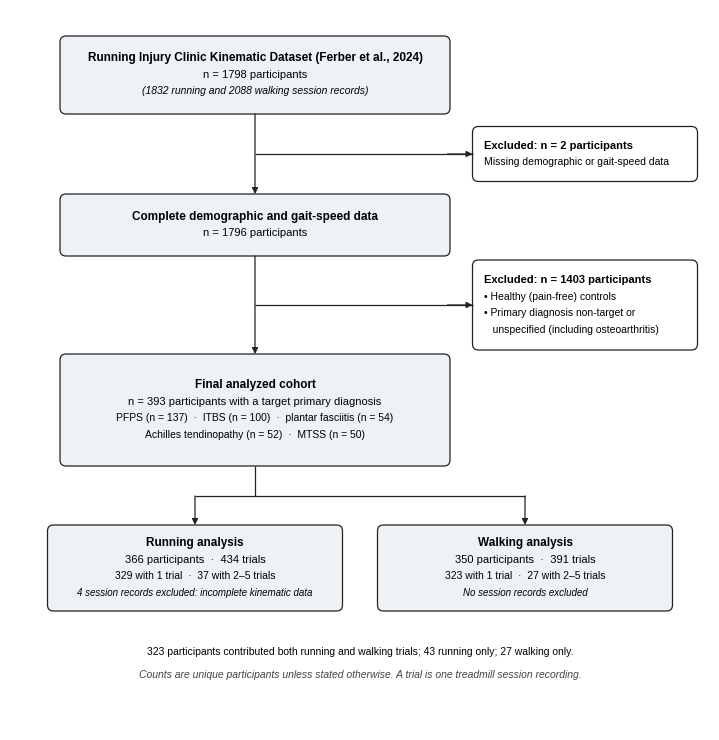

Generate this figure with matplotlib:
"""Fig. 2 — participant flow diagram (drawn programmatically). usage: python make_fig2.py <out_dir>
All counts come from the authors' re-audit of run_data_meta.csv / walk_data_meta.csv and the final ML datasets.
"""
import os, sys
import matplotlib
matplotlib.use("Agg")
import matplotlib.pyplot as plt
from matplotlib.patches import FancyBboxPatch
from matplotlib.transforms import Bbox

# ---------------- counts (single source of truth) ----------------
N_DB, N_RUN_REC, N_WALK_REC = 1798, 1832, 2088
N_EXCL_DEMO = 2
N_DEMO = N_DB - N_EXCL_DEMO                    # 1796
N_EXCL_TARGET = 1403
N_FINAL = N_DEMO - N_EXCL_TARGET               # 393
GROUPS = [("PFPS", 137), ("ITBS", 100), ("Plantar fasciitis", 54), ("Achilles tendinopathy", 52), ("MTSS", 50)]
RUN_P, RUN_T, WALK_P, WALK_T = 366, 434, 350, 391
BOTH, RUN_ONLY, WALK_ONLY = 323, 43, 27
assert N_FINAL == 393 == sum(n for _, n in GROUPS) == BOTH + RUN_ONLY + WALK_ONLY
assert RUN_P == BOTH + RUN_ONLY and WALK_P == BOTH + WALK_ONLY
# trials per participant (author's re-audit, 2026-10-27) and session records dropped at feature extraction
RUN_DIST = {1: 329, 2: 18, 3: 9, 4: 8, 5: 2}
WALK_DIST = {1: 323, 2: 17, 3: 7, 4: 2, 5: 1}
RUN_ELIG, RUN_EXCL_REC, WALK_ELIG, WALK_EXCL_REC = 438, 4, 391, 0
for dist, p, t in [(RUN_DIST, RUN_P, RUN_T), (WALK_DIST, WALK_P, WALK_T)]:
    assert sum(dist.values()) == p and sum(k * v for k, v in dist.items()) == t
assert RUN_ELIG - RUN_EXCL_REC == RUN_T and WALK_ELIG - WALK_EXCL_REC == WALK_T

plt.rcParams.update({"font.family": "Liberation Sans", "font.size": 8, "pdf.fonttype": 42, "svg.fonttype": "none"})
W, H = 7.0, 7.2
fig = plt.figure(figsize=(W, H))
ax = fig.add_axes([0, 0, 1, 1]); ax.set_xlim(0, W); ax.set_ylim(0, H); ax.axis("off"); ax.set_in_layout(False)

EDGE, LW = "#222222", 0.9
MAIN_FILL, EXCL_FILL = "#EEF2F6", "#FFFFFF"

def box(xc, yc, w, h, lines, fill):
    ax.add_patch(FancyBboxPatch((xc - w/2, yc - h/2), w, h, boxstyle="round,pad=0,rounding_size=0.06",
                                fc=fill, ec=EDGE, lw=LW))
    # lines: list of (text, size, weight, style)
    n = len(lines); step = 0.165
    y0 = yc + (n - 1) * step / 2
    for i, (t, sz, wt, st, ha) in enumerate(lines):
        x = xc if ha == "center" else xc - w/2 + 0.12
        ax.text(x, y0 - i*step, t, ha=ha, va="center", fontsize=sz, fontweight=wt, fontstyle=st)
    return (xc - w/2, xc + w/2, yc - h/2, yc + h/2)

def L(t, sz=8, wt="normal", st="normal", ha="center"): return (t, sz, wt, st, ha)

def arrow(x0, y0, x1, y1):
    ax.annotate("", xy=(x1, y1), xytext=(x0, y0),
                arrowprops=dict(arrowstyle="-|>", lw=LW, color=EDGE, mutation_scale=9, shrinkA=0, shrinkB=0))

def line(xs, ys): ax.plot(xs, ys, color=EDGE, lw=LW, solid_capstyle="butt")

MX, MW = 2.45, 3.9          # main column centre / width
EX, EW = 5.75, 2.25         # exclusion column centre / width

# Box 1 — source database
b1 = box(MX, 6.55, MW, 0.78, [
    L("Running Injury Clinic Kinematic Dataset (Ferber et al., 2024)", 8.5, "bold"),
    L(f"n = {N_DB} participants"),
    L(f"({N_RUN_REC} running and {N_WALK_REC} walking session records)", 7.5, st="italic"),
], MAIN_FILL)

# Box 2 — complete data
b2 = box(MX, 5.05, MW, 0.62, [
    L("Complete demographic and gait-speed data", 8.5, "bold"),
    L(f"n = {N_DEMO} participants"),
], MAIN_FILL)

# Box 3 — final cohort
b3 = box(MX, 3.2, MW, 1.12, [
    L("Final analyzed cohort", 8.5, "bold"),
    L(f"n = {N_FINAL} participants with a target primary diagnosis"),
    L("PFPS (n = 137)  ·  ITBS (n = 100)  ·  plantar fasciitis (n = 54)", 7.5),
    L("Achilles tendinopathy (n = 52)  ·  MTSS (n = 50)", 7.5),
], MAIN_FILL)

# exclusion boxes
yE1 = (b1[2] + b2[3]) / 2
e1 = box(EX, yE1, EW, 0.55, [
    L(f"Excluded: n = {N_EXCL_DEMO} participants", 8, "bold", ha="left"),
    L("Missing demographic or gait-speed data", 7.5, ha="left"),
], EXCL_FILL)
yE2 = (b2[2] + b3[3]) / 2
e2 = box(EX, yE2, EW, 0.9, [
    L(f"Excluded: n = {N_EXCL_TARGET} participants", 8, "bold", ha="left"),
    L("• Healthy (pain-free) controls", 7.5, ha="left"),
    L("• Primary diagnosis non-target or", 7.5, ha="left"),
    L("   unspecified (including osteoarthritis)", 7.5, ha="left"),
], EXCL_FILL)

# main arrows + branches
arrow(MX, b1[2], MX, b2[3]); line([MX, e1[0]], [yE1, yE1])
arrow(MX, b2[2], MX, b3[3]); line([MX, e2[0]], [yE2, yE2])
# make branch arrowheads visible
ax.annotate("", xy=(e1[0], yE1), xytext=(e1[0] - 0.25, yE1), arrowprops=dict(arrowstyle="-|>", lw=LW, color=EDGE, mutation_scale=9, shrinkA=0, shrinkB=0))
ax.annotate("", xy=(e2[0], yE2), xytext=(e2[0] - 0.25, yE2), arrowprops=dict(arrowstyle="-|>", lw=LW, color=EDGE, mutation_scale=9, shrinkA=0, shrinkB=0))

# split into modality analyses
RX, WX, BW = 1.85, 5.15, 2.95
ysplit = b3[2] - 0.30
line([MX, MX], [b3[2], ysplit]); line([RX, WX], [ysplit, ysplit])
yb = 1.62
r = box(RX, yb, BW, 0.86, [
    L("Running analysis", 8.5, "bold"),
    L(f"{RUN_P} participants  ·  {RUN_T} trials"),
    L(f"{RUN_DIST[1]} with 1 trial  ·  {RUN_P - RUN_DIST[1]} with 2–5 trials", 7.5),
    L(f"{RUN_EXCL_REC} session records excluded: incomplete kinematic data", 7, st="italic"),
], MAIN_FILL)
w = box(WX, yb, BW, 0.86, [
    L("Walking analysis", 8.5, "bold"),
    L(f"{WALK_P} participants  ·  {WALK_T} trials"),
    L(f"{WALK_DIST[1]} with 1 trial  ·  {WALK_P - WALK_DIST[1]} with 2–5 trials", 7.5),
    L("No session records excluded", 7, st="italic"),
], MAIN_FILL)
arrow(RX, ysplit, RX, r[3]); arrow(WX, ysplit, WX, w[3])

ax.text(W/2, 0.78, f"{BOTH} participants contributed both running and walking trials; {RUN_ONLY} running only; {WALK_ONLY} walking only.",
        ha="center", va="center", fontsize=7.5)
ax.text(W/2, 0.55, "Counts are unique participants unless stated otherwise. A trial is one treadmill session recording.",
        ha="center", va="center", fontsize=7.5, fontstyle="italic", color="#444444")

OUT = sys.argv[1] if len(sys.argv) > 1 else "."
os.makedirs(OUT, exist_ok=True)
for ext in ("png", "pdf", "tif"):
    kw = dict(dpi=600) if ext in ("png", "tif") else {}
    if ext == "tif": kw["pil_kwargs"] = {"compression": "tiff_lzw"}
    fig.savefig(os.path.join(OUT, f"Fig2_participant_flow.{ext}"), facecolor="white", bbox_inches=Bbox([[0.31, 0.44], [6.94, 7.01]]), **kw)
print("saved")
